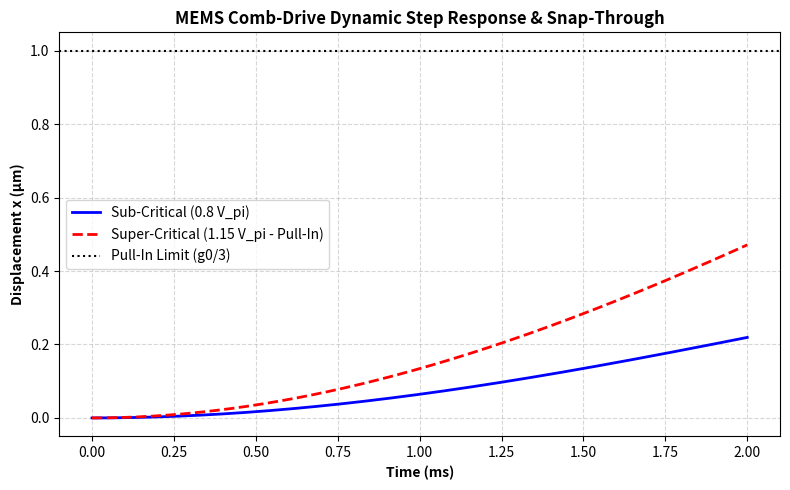

Here is the Python script that generated this plot:
"""
Dynamic Electrostatic MEMS Comb-Drive Actuator & Pull-In Analysis
Author: Ebad Naeem
"""

import os
import numpy as np
import matplotlib.pyplot as plt
from scipy.integrate import solve_ivp


def mems_ode(t: float, state: list, p: dict, V_app: float) -> list:
    """State-Space representation [x, v] of parallel-plate / comb-drive actuator."""
    x, v = state
    g0 = p['g0']
    
    # Avoid mathematical singularity at contact
    gap = max(g0 - x, 1.0e-9)
    
    F_spring = p['k'] * x
    F_damping = p['b'] * v
    F_elec = (p['eps0'] * p['Area'] * V_app**2) / (2.0 * gap**2)
    
    dxdt = v
    dvdt = (F_elec - F_spring - F_damping) / p['m']
    return [dxdt, dvdt]


def run_simulation():
    p = {
        'eps0': 8.854e-12, 'Area': 100.0e-8, 'g0': 3.0e-6,
        'k': 0.5, 'm': 1.0e-6, 'b': 2.0e-4
    }

    # Theoretical Pull-In Voltage
    V_pi = np.sqrt((8.0 / 27.0) * (p['k'] * p['g0']**3) / (p['eps0'] * p['Area']))
    print(f"Calculated Theoretical Pull-In Voltage: {V_pi:.2f} V")

    t_span = (0.0, 2.0e-3)
    t_eval = np.linspace(t_span[0], t_span[1], 1000)

    sol_stable = solve_ivp(
        fun=lambda t, y: mems_ode(t, y, p, V_app=0.8 * V_pi),
        t_span=t_span, y0=[0.0, 0.0], t_eval=t_eval, method='RK45'
    )
    
    sol_pullin = solve_ivp(
        fun=lambda t, y: mems_ode(t, y, p, V_app=1.15 * V_pi),
        t_span=t_span, y0=[0.0, 0.0], t_eval=t_eval, method='RK45'
    )

    os.makedirs('images', exist_ok=True)
    plt.figure(figsize=(8, 5))
    plt.plot(sol_stable.t * 1e3, sol_stable.y[0] * 1e6, label=f'Sub-Critical (0.8 V_pi)', color='blue', linewidth=2)
    plt.plot(sol_pullin.t * 1e3, sol_pullin.y[0] * 1e6, label=f'Super-Critical (1.15 V_pi - Pull-In)', color='red', linestyle='--', linewidth=2)
    plt.axhline(y=(p['g0'] / 3.0) * 1e6, color='black', linestyle=':', label='Pull-In Limit (g0/3)')

    plt.title('MEMS Comb-Drive Dynamic Step Response & Snap-Through', fontsize=12, fontweight='bold')
    plt.xlabel('Time (ms)', fontweight='bold')
    plt.ylabel('Displacement x (µm)', fontweight='bold')
    plt.grid(True, linestyle='--', alpha=0.5)
    plt.legend()
    plt.tight_layout()
    plt.savefig('images/viz2_mems_comb_drive_step.png', dpi=300)
    print("MEMS Simulation Completed. Figure saved to images/viz2_mems_comb_drive_step.png")


if __name__ == '__main__':
    run_simulation()
